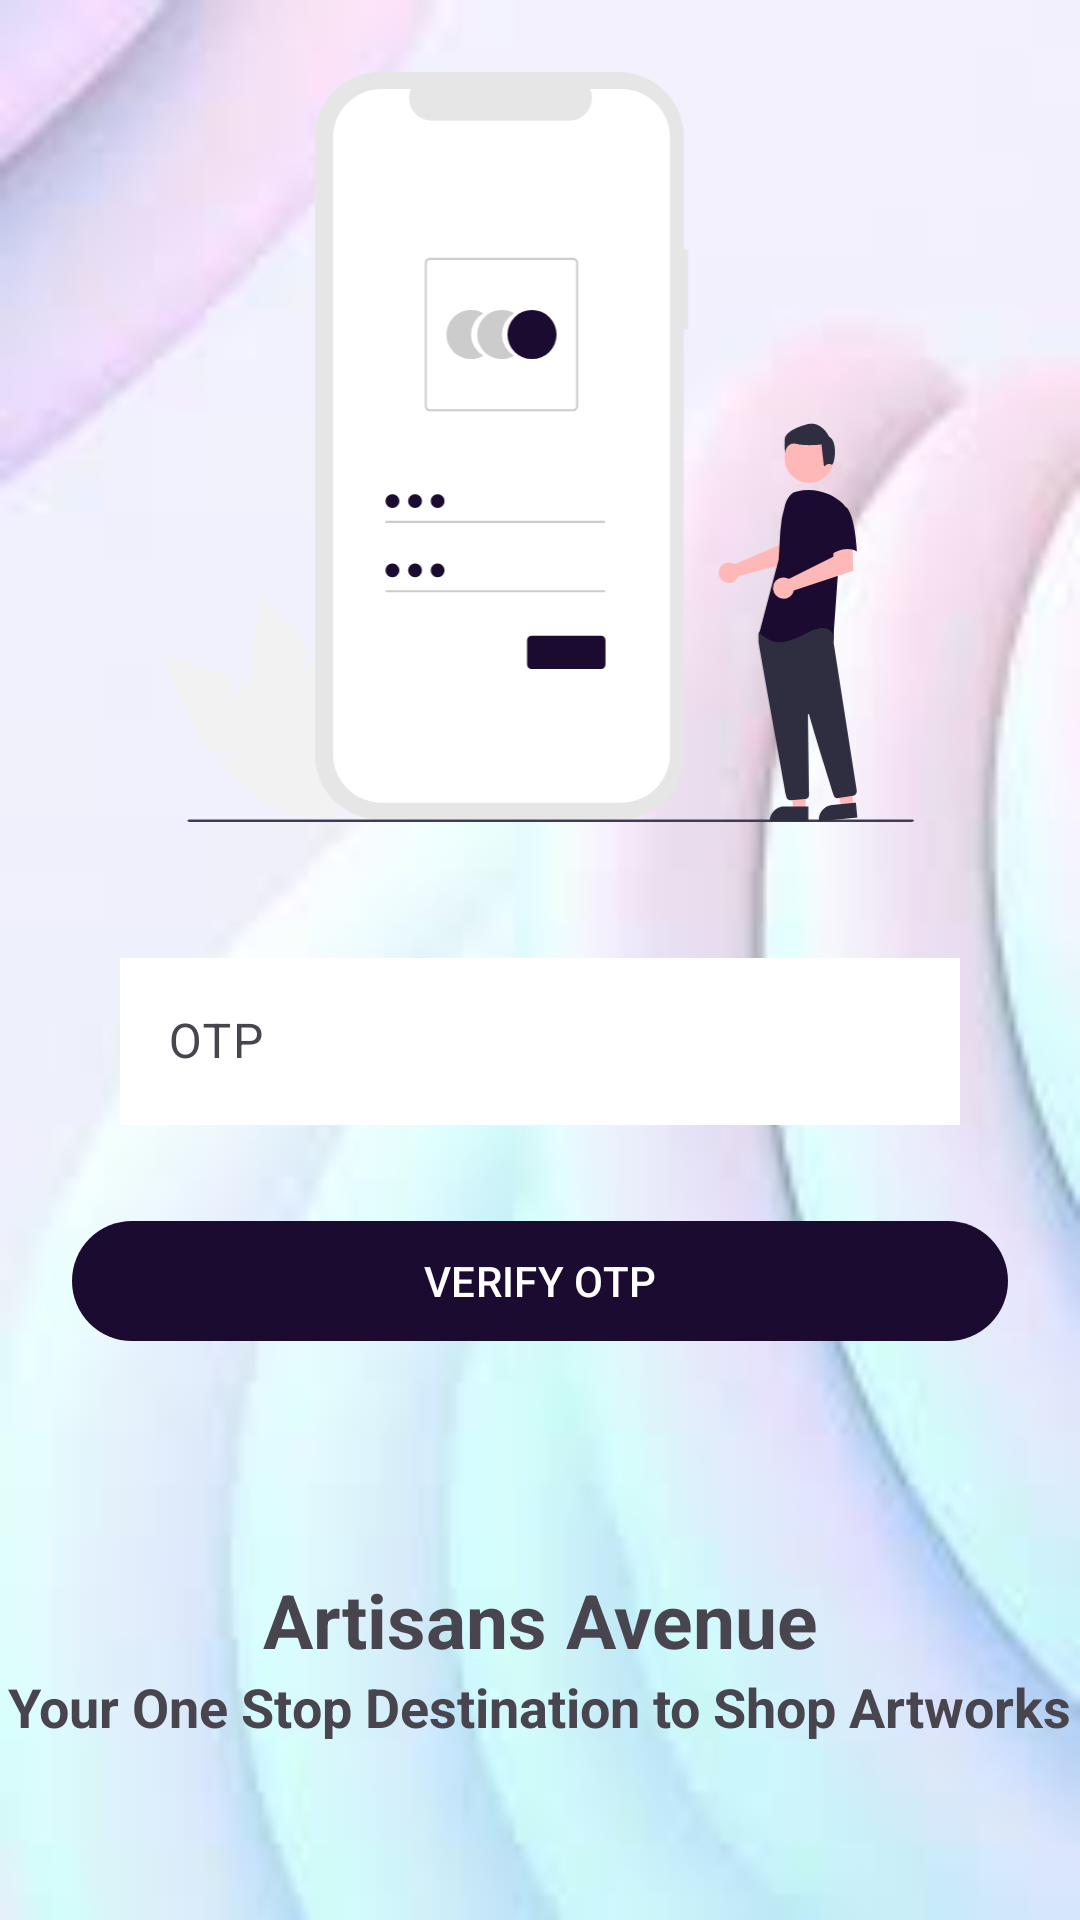

This screen was rendered from an Android layout file. Write that file and the resources it references.
<!-- AndroidManifest.xml: application theme Theme.ArtisansAvenue -->
<!-- res/layout/activity_otpactivity.xml -->
<?xml version="1.0" encoding="utf-8"?>
<androidx.constraintlayout.widget.ConstraintLayout xmlns:android="http://schemas.android.com/apk/res/android"
    xmlns:app="http://schemas.android.com/apk/res-auto"
    xmlns:tools="http://schemas.android.com/tools"
    android:layout_width="match_parent"
    android:layout_height="match_parent"
    android:background="@drawable/bg"
    tools:context=".activity.LoginActivity">

    <ImageView
        android:id="@+id/imageView6"
        android:layout_width="250dp"
        android:layout_height="250dp"
        android:layout_marginTop="24dp"
        app:layout_constraintEnd_toEndOf="parent"
        app:layout_constraintStart_toStartOf="parent"
        app:layout_constraintTop_toTopOf="parent"
        app:srcCompat="@drawable/ic_undraw_login" />

    <com.google.android.material.textfield.TextInputLayout
        android:id="@+id/textInputLayout"
        android:layout_width="0dp"
        android:layout_height="wrap_content"
        android:layout_marginStart="24dp"
        android:layout_marginTop="36dp"
        android:layout_marginEnd="24dp"
        style="@style/Widget.MaterialComponents.Button.OutlinedButton"
        app:layout_constraintEnd_toEndOf="parent"
        app:layout_constraintStart_toStartOf="parent"
        app:layout_constraintTop_toBottomOf="@+id/imageView6">

        <com.google.android.material.textfield.TextInputEditText
            android:layout_width="match_parent"
            android:layout_height="wrap_content"
            android:hint="OTP"
            android:background="@color/white"
            android:id="@+id/userOTP"/>
    </com.google.android.material.textfield.TextInputLayout>

    <com.google.android.material.button.MaterialButton
        android:id="@+id/button3"
        android:layout_width="0dp"
        android:layout_height="wrap_content"
        android:layout_marginStart="24dp"
        android:layout_marginTop="24dp"
        android:layout_marginEnd="24dp"
        android:text="Verify OTP"
        android:textAllCaps="true"
        app:layout_constraintEnd_toEndOf="parent"
        app:layout_constraintStart_toStartOf="parent"
        app:layout_constraintTop_toBottomOf="@+id/textInputLayout" />

    <TextView
        android:id="@+id/textView14"
        android:layout_width="wrap_content"
        android:layout_height="wrap_content"
        android:layout_marginTop="72dp"
        android:text="Artisans Avenue"
        android:textSize="25sp"
        android:textStyle="bold"
        app:layout_constraintEnd_toEndOf="parent"
        app:layout_constraintStart_toStartOf="parent"
        app:layout_constraintTop_toBottomOf="@+id/button3" />

    <TextView
        android:id="@+id/textView15"
        android:layout_width="wrap_content"
        android:layout_height="wrap_content"
        android:text="Your One Stop Destination to Shop Artworks"
        android:textStyle="bold"
        android:textSize="18sp"
        app:layout_constraintTop_toBottomOf="@+id/textView14"
        app:layout_constraintStart_toStartOf="parent"
        app:layout_constraintEnd_toEndOf="parent" />


</androidx.constraintlayout.widget.ConstraintLayout>
<!-- resources referenced by this layout -->
<resources>
  <color name="white">#FFFFFFFF</color>
  <!-- drawable bg: jpeg bitmap (drawable, 2802 bytes) -->
  <!-- drawable ic_undraw_login: vector/xml drawable (drawable, 6518 chars, omitted) -->
  <style name="Theme.ArtisansAvenue" parent="Base.Theme.ArtisansAvenue" />
  <style name="Base.Theme.ArtisansAvenue" parent="Theme.Material3.DayNight.NoActionBar">
          
          <item name="colorPrimary">@color/colorPrimary</item>
          <item name="colorPrimaryVariant">@color/purple_700</item>
          <item name="colorOnPrimary">@color/white</item>
  
          <item name="colorSecondary">@color/teal_200</item>
          <item name="colorSecondaryVariant">@color/teal_700</item>
          <item name="colorOnSecondary">@color/black</item>
          - Status bar color. →&gt;&gt;
          <item name="android:statusBarColor" tools:targetApi="1">?attr/colorPrimaryVariant</item>
          - Customize your theme here. →
      </style>
  <color name="colorPrimary">#1B0B30</color>
  <color name="purple_700">#FF3700B3</color>
  <color name="teal_200">#FF03DAC5</color>
  <color name="teal_700">#FF018786</color>
  <color name="black">#FF000000</color>
</resources>
